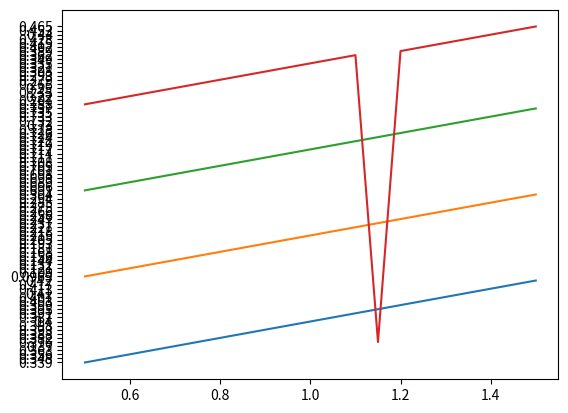

This chart was generated by the following Python code:
import math
from scipy import optimize
import numpy as np
import matplotlib.pyplot as plt

#Question 1
def u_func(c, l,):
    return np.log(m + w * l - (t_0 * w * l + t_1 * max(w * l-kappa,0))) - v*l **(1+1/eps)/(1+1/eps)


m = 1
v = 10
eps = 0.3
t_0 = 0.4
t_1 = 0.1
kappa = 0.4



#pre define lists
l_plot = []
c_plot = []
w_plot = []

#Der er lagt 0.05 til i enden af rangen, for at tage højde for 0 indexing.
for w in np.arange(0.5,1.5 + 0.05,0.05):
    def print_solution(c,l,u):
        print(f'c = {c:.3f}')
        print(f'l = {l:.3f}')
        print(f'u  = {u:.3f}')

    def value_of_choice(l,m,v,eps,t_0,t_1,kappa,w):
        c = np.log(m + w * l - (t_0 * w * l + t_1 * max(w * l-kappa,0)))
        return -u_func(c,l)

    sol_case = optimize.minimize_scalar(
        value_of_choice,method='bounded',
        bounds=(0,1),args=(m,v,eps,t_0,t_1,kappa,w))

    l = sol_case.x
    c = np.log(m + w * l - (t_0 * w * l + t_1 * max(w * l-kappa,0)))
    u = u_func(c,l)
    print_solution(c,l,u)

    # Store results as lists
    l_plot.append(f'{l:.3}')
    c_plot.append(f'{c:.3}')
    w_plot.append(w)

#print the newly stored lists (to see that they are stored correctly)
print('l results: ' + str(l_plot))
print('c results: ' + str(c_plot))
print('w results: ' + str(w_plot))

#Question 2
print(l_plot)
print(c_plot)
print(w_plot)

plt.plot(w_plot,l_plot)
plt.show()

plt.plot(w_plot,c_plot)
plt.show()

#Question 3
N = 10000

def tax_rev(l):
    return sum(t_0 * w * l + t_1 * max(w * l - kappa, 0))
print(tax_rev)

#Question 4
eps = 0.1

#pre define lists
l_plot_ny = []
c_plot_ny = []
w_plot_ny = []

for w in np.arange(0.5,1.5 + 0.05,0.05):
    def print_solution_ny(c,l,u):
        print(f'c = {c:.3f}')
        print(f'l = {l:.3f}')
        print(f'u  = {u:.3f}')

    def value_of_choice_ny(l,m,v,eps,t_0,t_1,kappa,w):
        c = np.log(m + w * l - (t_0 * w * l + t_1 * max(w * l-kappa,0)))
        return -u_func(c,l)

    sol_case = optimize.minimize_scalar(
        value_of_choice,method='bounded',
        bounds=(0,1),args=(m,v,eps,t_0,t_1,kappa,w))

    l = sol_case.x
    c = np.log(m + w * l - (t_0 * w * l + t_1 * max(w * l-kappa,0)))
    u = u_func(c,l)
    print_solution_ny(c,l,u)

    # Store results as lists
    l_plot_ny.append(f'{l:.3}')
    c_plot_ny.append(f'{c:.3}')
    w_plot_ny.append(w)

#print the newly stored lists (to see that they are stored correctly)
print('l results: ' + str(l_plot_ny))
print('c results: ' + str(c_plot_ny))
print('w results: ' + str(w_plot_ny))

#Question 2
print(l_plot_ny)
print(c_plot_ny)
print(w_plot_ny)

plt.plot(w_plot_ny,l_plot_ny)
plt.show()

plt.plot(w_plot_ny,c_plot_ny)
plt.show()
